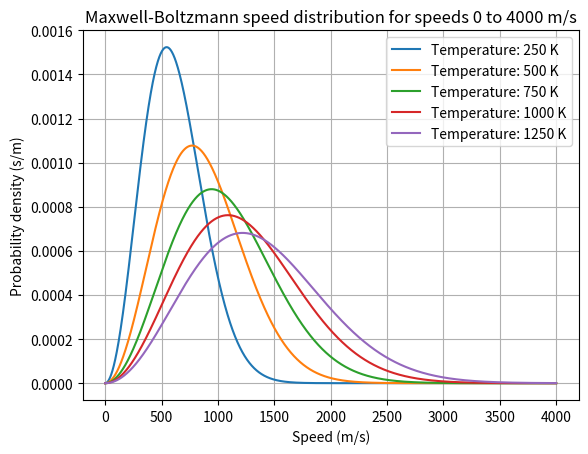

Here is the Python script that generated this plot:
#!/usr/bin/env python3
import argparse
import itertools
import numpy as np
import matplotlib.pyplot as plot

parser = argparse.ArgumentParser()

plot_properties = parser.add_argument_group("Plot properties")
plot_properties.add_argument("--cdf", action="store_true", help="Plot cumulative distribution instead")

physical_constants = parser.add_argument_group("Physical constants")
physical_constants.add_argument("-k", "--boltzmann", default=1.38064852e-23, help="Boltzmann's constant")

particle_properties = parser.add_argument_group("Particle properties")
particle_properties.add_argument("-m", "--mass", default=[2.325871e-26], nargs="*", help="Particle mass (kg)")
particle_properties.add_argument("-t", "--temperature", default=[250, 500, 750, 1000, 1250], nargs="*", help="Temperature (K)")

particle_properties.add_argument("-u", "--speed-min", default=0, help="Lower bound of particle speed (m/s)")
particle_properties.add_argument("-v", "--speed-max", default=4000, help="Upper bound of particle speed (m/s)")

args = parser.parse_args()

assert args.mass and args.temperature
assert all(m > 0 for m in args.mass)
assert all(t > 0 for t in args.temperature)
assert args.boltzmann > 0
assert args.speed_min >= 0
assert args.speed_min < args.speed_max

kB = args.boltzmann
speeds = np.linspace(args.speed_min, args.speed_max, args.speed_max - args.speed_min)


def pdf(v, m, T, k = kB):
	a = np.sqrt(2 / np.pi)
	scale = m / (k * T)
	v2 = v ** 2
	return a * (scale ** 1.5) * v2 * np.exp(-v2 * scale / 2)


masses_same = len(set(args.mass)) == 1
temps_same = len(set(args.temperature)) == 1

if not masses_same and not temps_same:
	format_label = lambda m, T: f"Mass: {m} kg, temperature: {T} K"
elif masses_same:
	format_label = lambda m, T: f"Temperature: {T} K"
elif temps_same:
	format_label = lambda m, T: f"Mass: {m} kg"
else:
	format_label = lambda m, T: "???"


fill = args.mass[-1] if len(args.mass) < len(args.temperature) else args.temperature[-1]
for mass, temperature in itertools.zip_longest(args.mass, args.temperature, fillvalue=fill):
	plot.plot(speeds, pdf(speeds, mass, temperature), label = format_label(mass, temperature))

plot.title(f"Maxwell-Boltzmann speed distribution for speeds {args.speed_min} to {args.speed_max} m/s")
plot.xlabel("Speed (m/s)")
plot.ylabel("Probability density (s/m)")
plot.grid(True)
plot.legend()
plot.show()
